Run: headless pygame with SDL's dummy video driver; simulated clock (each Clock.tick advances the game by its frame time, no real sleeping); random seed 0; keys injected as events and as key.get_pressed() state; no mouse input; restart key R tapped at the start of phases 3 and 4.
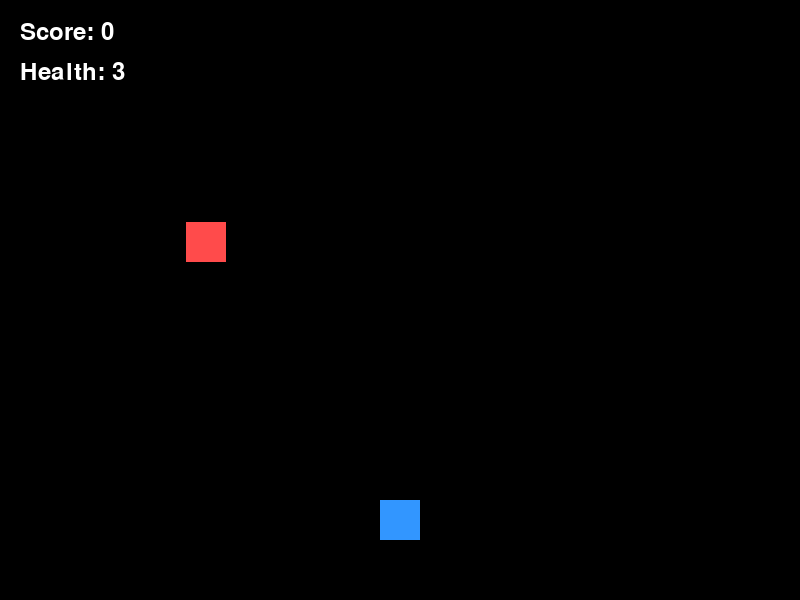
Frame 1 of 4 · flips 1–60 · no input
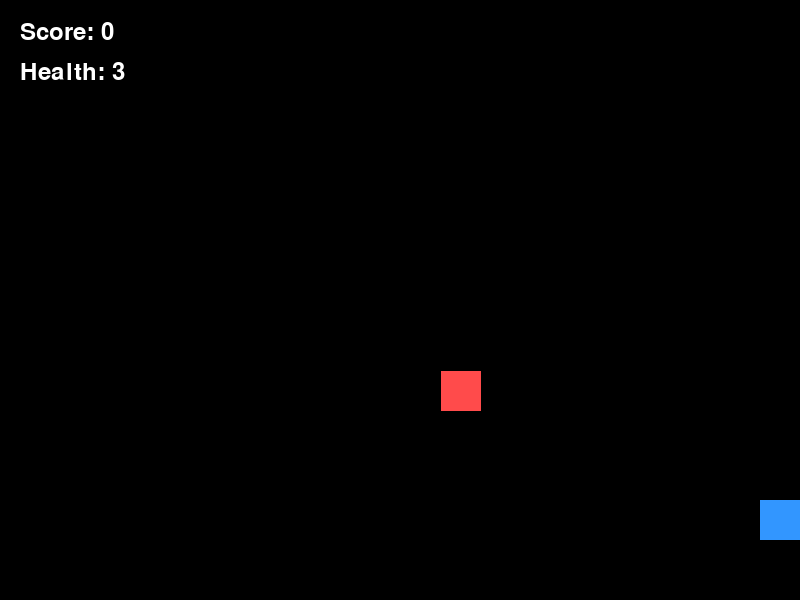
Frame 2 of 4 · flips 61–180 · tapped SPACE, RETURN · held RIGHT (→), D
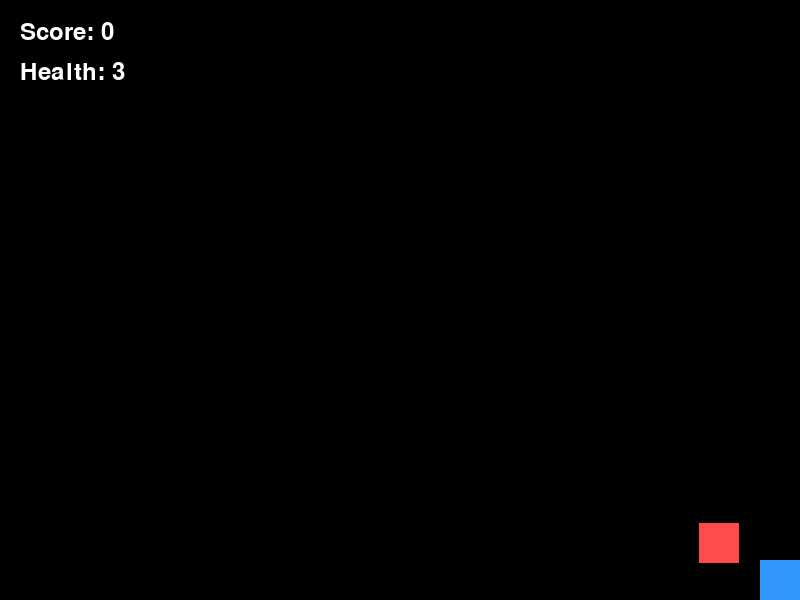
Frame 3 of 4 · flips 181–300 · tapped R · held DOWN (↓), S
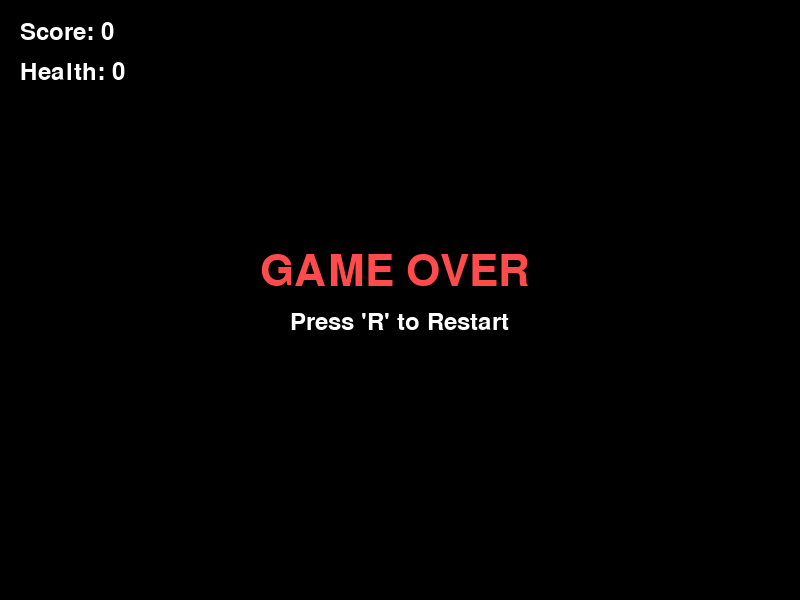
Frame 4 of 4 · flips 301–420 · tapped R · held LEFT (←), A, UP (↑), W

The pygame program that drew these frames:

import pygame
import sys
import math

# Initialize Pygame
pygame.init()

# Constants
SCREEN_WIDTH = 800
SCREEN_HEIGHT = 600
FPS = 60

# Colors (R, G, B)
WHITE = (255, 255, 255)
BLACK = (0, 0, 0)
BLUE = (50, 150, 255)
RED = (255, 75, 75)
YELLOW = (255, 220, 50)
GREEN = (50, 255, 50)

# Set up screen
screen = pygame.display.set_mode((SCREEN_WIDTH, SCREEN_HEIGHT))
pygame.display.set_caption("2D Shooting Game - 2D Enemy Pursuit")
clock = pygame.time.Clock()

# Fonts
font = pygame.font.SysFont(None, 36)
game_over_font = pygame.font.SysFont(None, 64)

# --- Game Variables ---
score = 0
player_health = 3
game_over = False

# Player Setup
player_size = 40
player_x = SCREEN_WIDTH // 2 - player_size // 2
player_y = SCREEN_HEIGHT - 100
player_speed = 5

# Enemy Setup
enemy_size = 40
enemy_x = 100
enemy_y = 100
enemy_speed = 2.5  # Slightly adjusted speed for smooth 2D tracking

# Bullet Setup
bullets = []
bullet_width = 6
bullet_height = 15
bullet_speed = 7

# Reward Setup
reward_rect = None
reward_size = 25

# Game Loop Flag
running = True

while running:
    # 1. Event Handling (Inputs)
    for event in pygame.event.get():
        if event.type == pygame.QUIT:
            running = False
            
        if event.type == pygame.KEYDOWN:
            if event.key == pygame.K_SPACE and not game_over:
                bullet_x = player_x + player_size // 2 - bullet_width // 2
                bullet_y = player_y
                bullets.append(pygame.Rect(bullet_x, bullet_y, bullet_width, bullet_height))
            
            # Restart game on 'R' if game over
            if event.key == pygame.K_r and game_over:
                score = 0
                player_health = 3
                game_over = False
                player_x = SCREEN_WIDTH // 2 - player_size // 2
                player_y = SCREEN_HEIGHT - 100
                enemy_x = 100
                enemy_y = 100
                reward_rect = None
                bullets.clear()

    if not game_over:
        # Continuous Key Presses for Movement
        keys = pygame.key.get_pressed()
        if keys[pygame.K_LEFT] or keys[pygame.K_a]:
            player_x -= player_speed
        if keys[pygame.K_RIGHT] or keys[pygame.K_d]:
            player_x += player_speed
        if keys[pygame.K_UP] or keys[pygame.K_w]:
            player_y -= player_speed
        if keys[pygame.K_DOWN] or keys[pygame.K_s]:
            player_y += player_speed

        # Keep player inside screen boundaries
        player_x = max(0, min(SCREEN_WIDTH - player_size, player_x))
        player_y = max(0, min(SCREEN_HEIGHT - player_size, player_y))

        # 2. Update Game Logic
        
        # Enemy AI: True 2D Chase (Tracks both X and Y toward the player)
        dx = player_x - enemy_x
        dy = player_y - enemy_y
        distance = math.hypot(dx, dy)
        
        if distance != 0:
            # Normalize direction vector and multiply by speed
            enemy_x += (dx / distance) * enemy_speed
            enemy_y += (dy / distance) * enemy_speed

        # Update Bullets
        for bullet in bullets[:]:
            bullet.y -= bullet_speed
            if bullet.y < 0:
                bullets.remove(bullet)

        # 3. Collision Detection
        player_rect = pygame.Rect(player_x, player_y, player_size, player_size)
        enemy_rect = pygame.Rect(enemy_x, enemy_y, enemy_size, enemy_size)

        # Check bullet hits enemy
        for bullet in bullets[:]:
            if bullet.colliderect(enemy_rect):
                bullets.remove(bullet)
                
                # Spawn Reward at enemy position
                reward_rect = pygame.Rect(
                    enemy_x + (enemy_size // 2) - (reward_size // 2),
                    enemy_y + (enemy_size // 2) - (reward_size // 2),
                    reward_size,
                    reward_size
                )
                
                # Reset enemy position to a random corner or top
                enemy_x = 100
                enemy_y = 50

        # Check player collects reward
        if reward_rect is not None and player_rect.colliderect(reward_rect):
            score += 10
            reward_rect = None

        # Check enemy hits player (Health loss)
        if player_rect.colliderect(enemy_rect):
            player_health -= 1
            print(f"Player hit! Health remaining: {player_health}")
            
            # Reset enemy position so it doesn't instantly drain all health
            enemy_x = 100
            enemy_y = 50
            
            if player_health <= 0:
                game_over = True

    # 4. Drawing / Rendering
    screen.fill(BLACK)

    if not game_over:
        # Draw Player
        pygame.draw.rect(screen, BLUE, player_rect)
        # Draw Enemy
        pygame.draw.rect(screen, RED, enemy_rect)
        # Draw Reward
        if reward_rect is not None:
            pygame.draw.rect(screen, GREEN, reward_rect)
        # Draw Bullets
        for bullet in bullets:
            pygame.draw.rect(screen, YELLOW, bullet)
    else:
        # Game Over Screen
        go_surface = game_over_font.render("GAME OVER", True, RED)
        restart_surface = font.render("Press 'R' to Restart", True, WHITE)
        screen.blit(go_surface, (SCREEN_WIDTH // 2 - 140, SCREEN_HEIGHT // 2 - 50))
        screen.blit(restart_surface, (SCREEN_WIDTH // 2 - 110, SCREEN_HEIGHT // 2 + 10))

    # Draw HUD (Score & Health)
    score_surface = font.render(f"Score: {score}", True, WHITE)
    health_surface = font.render(f"Health: {player_health}", True, WHITE)
    screen.blit(score_surface, (20, 20))
    screen.blit(health_surface, (20, 60))

    # Refresh screen
    pygame.display.flip()
    clock.tick(FPS)

pygame.quit()
sys.exit()
